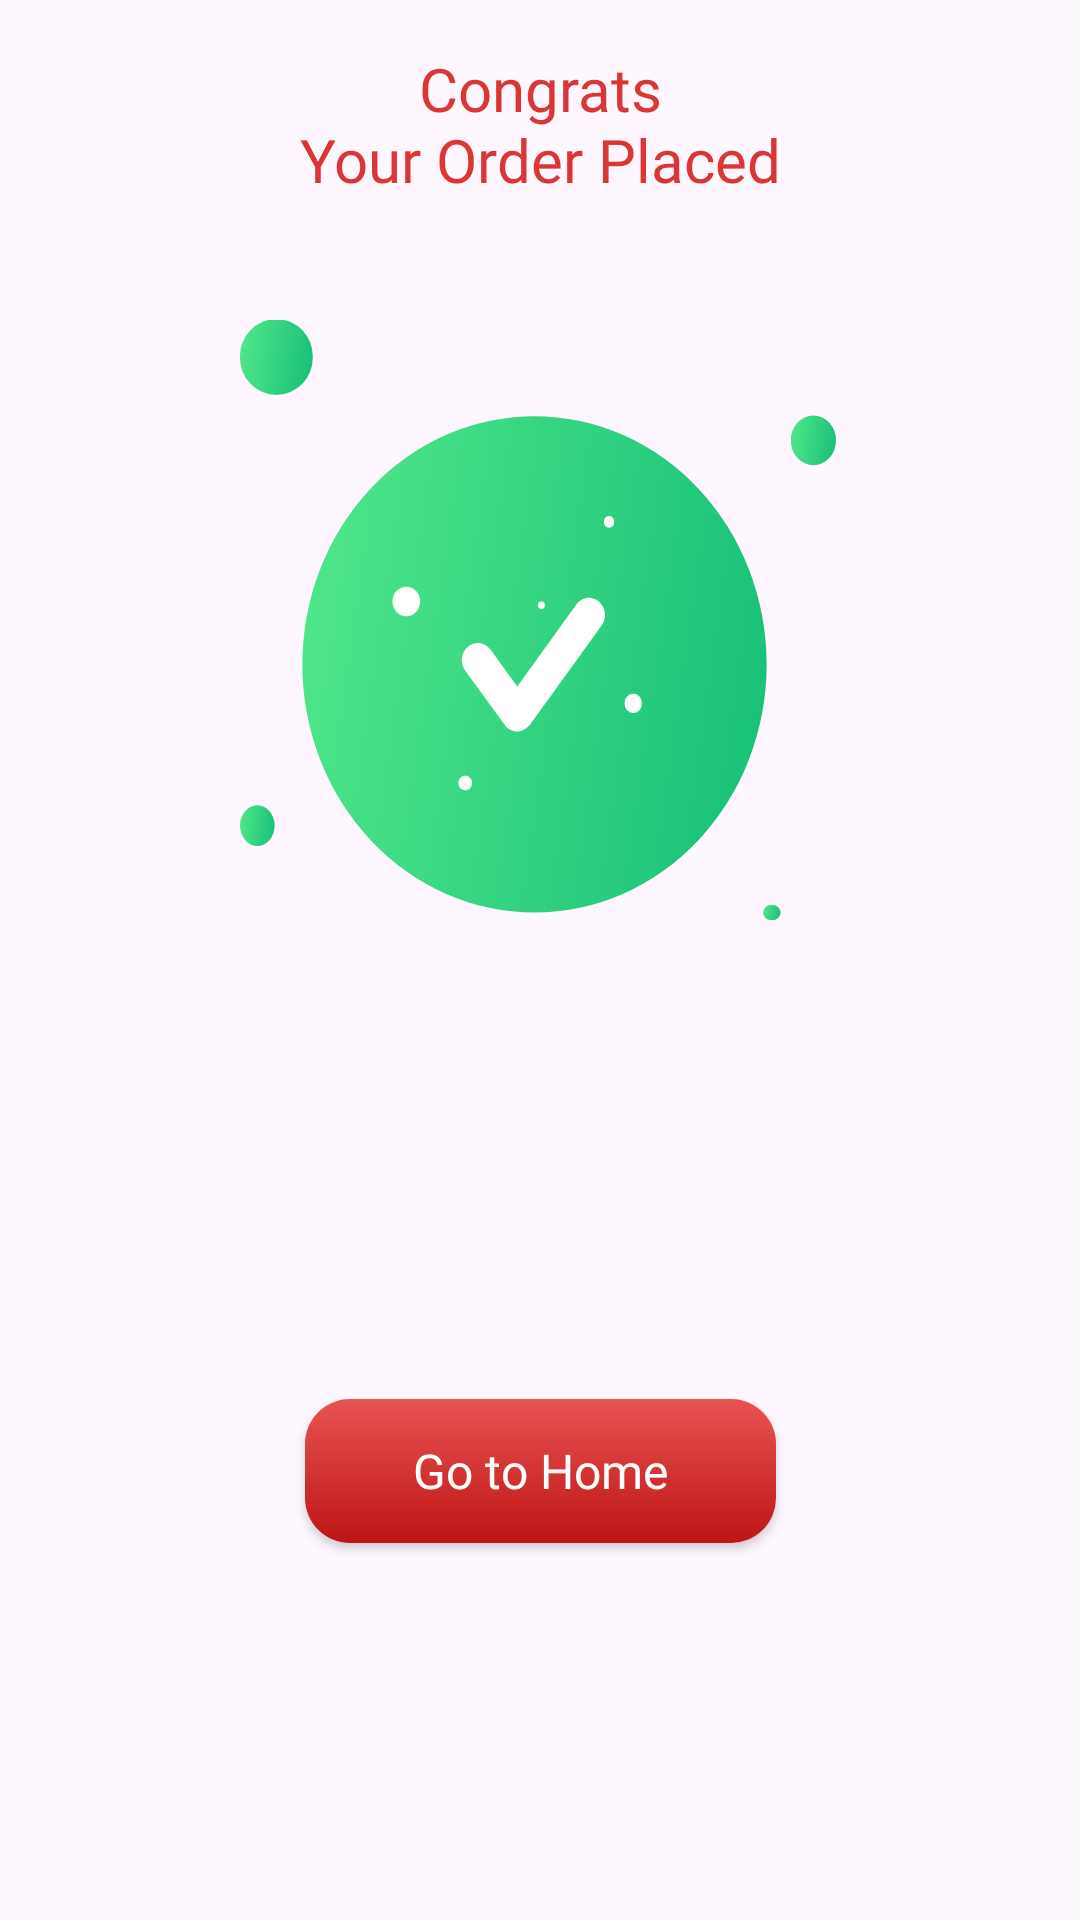

The Android layout XML behind this screen, and the referenced resources:
<!-- AndroidManifest.xml: application theme Theme.NukkadEats -->
<!-- res/layout/fragment_order_placed.xml -->
<?xml version="1.0" encoding="utf-8"?>
<FrameLayout xmlns:android="http://schemas.android.com/apk/res/android"
    xmlns:app="http://schemas.android.com/apk/res-auto"
    xmlns:tools="http://schemas.android.com/tools"
    android:layout_width="match_parent"
    android:layout_height="wrap_content"
    tools:context=".OrderPlaced">

    <androidx.constraintlayout.widget.ConstraintLayout
        android:layout_width="match_parent"
        android:layout_height="match_parent">

        <TextView
            android:id="@+id/textView22"
            android:layout_width="wrap_content"
            android:layout_height="wrap_content"
            android:layout_marginTop="16dp"
            android:fontFamily="@font/yeon_sung"
            android:text="@string/hello_blank_fragment"
            android:textAlignment="center"
            android:textColor="@color/reddish"
            android:textSize="20sp"
            app:layout_constraintEnd_toEndOf="parent"
            app:layout_constraintStart_toStartOf="parent"
            app:layout_constraintTop_toTopOf="parent" />

        <ImageView
            android:id="@+id/imageView4"
            android:layout_width="wrap_content"
            android:layout_height="wrap_content"
            android:layout_marginTop="40dp"
            android:src="@drawable/green_tick"
            app:layout_constraintEnd_toEndOf="parent"
            app:layout_constraintStart_toStartOf="parent"
            app:layout_constraintTop_toBottomOf="@+id/textView22" />

        <androidx.appcompat.widget.AppCompatButton
            android:id="@+id/goToHome"

            android:layout_width="157dp"
            android:layout_height="wrap_content"
            android:layout_marginTop="50dp"
            android:layout_marginBottom="16dp"
            android:background="@drawable/nextbutton"
            android:fontFamily="@font/yeon_sung"
            android:text="Go to Home"
            android:textAllCaps="false"
            android:textColor="@color/white"
            android:textSize="16sp"
            app:layout_constraintBottom_toBottomOf="parent"
            app:layout_constraintEnd_toEndOf="parent"
            app:layout_constraintStart_toStartOf="parent"
            app:layout_constraintTop_toBottomOf="@+id/imageView4" />
    </androidx.constraintlayout.widget.ConstraintLayout>

</FrameLayout>
<!-- resources referenced by this layout -->
<resources>
  <color name="reddish">#DB3636</color>"&gt;
  <color name="white">#FFFFFFFF</color>
  <!-- drawable green_tick: vector/xml drawable (drawable, 3812 chars, omitted) -->
  <!-- drawable nextbutton (drawable) -->
  <?xml version="1.0" encoding="utf-8"?>
  <shape xmlns:android="http://schemas.android.com/apk/res/android">
    <gradient android:angle="-45"
        android:startColor="#E85353"
        android:endColor="#BE1515">
    </gradient>
      <corners android:radius="15dp"></corners>
  
  </shape>
  <string name="hello_blank_fragment">Congrats\nYour Order Placed</string>
  <style name="Theme.NukkadEats" parent="Base.Theme.NukkadEats" />
  <style name="Base.Theme.NukkadEats" parent="Theme.Material3.DayNight.NoActionBar">
          
          
  
          <item name="android:statusBarColor">#FAF4FB</item>
          <item name="android:windowLightStatusBar">true</item>
  
      </style>
</resources>
